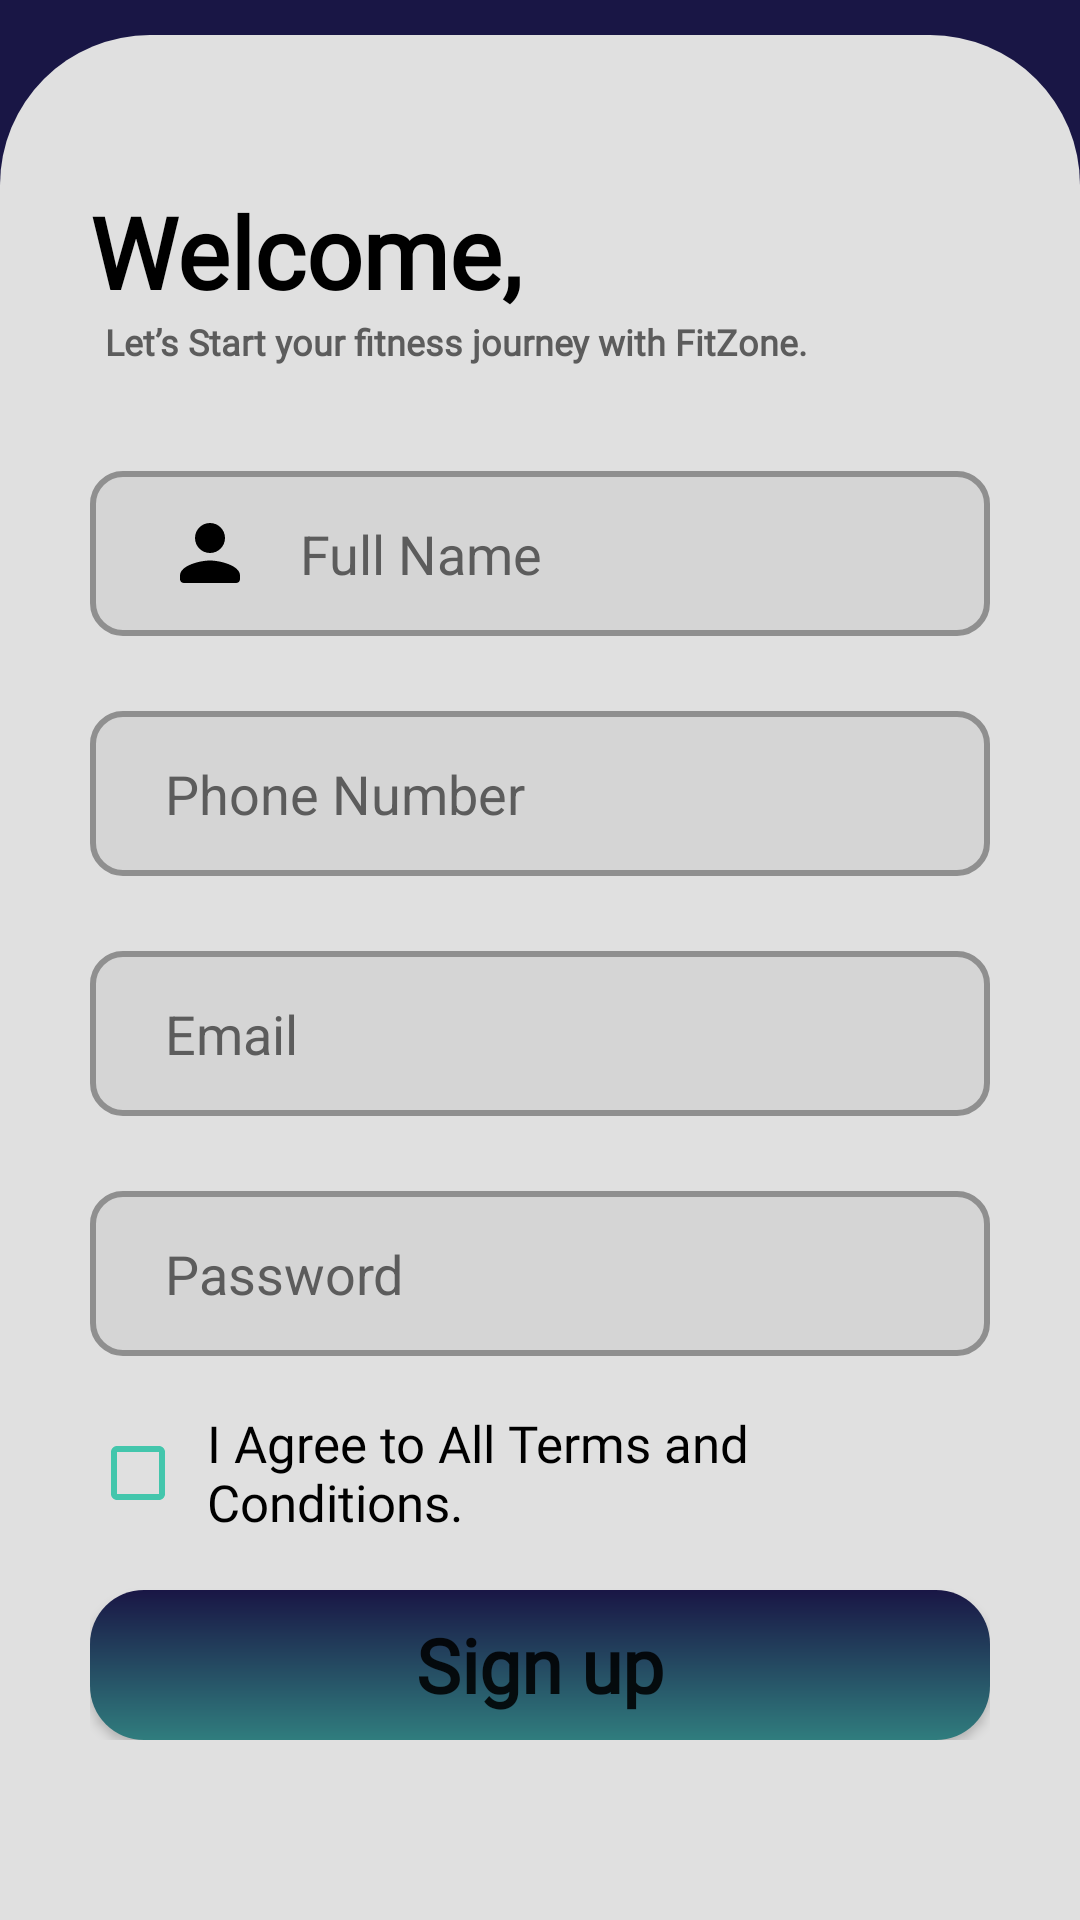

Here is an Android app screen rendered from its layout file. Give the layout XML and the strings, colors and styles it references.
<!-- AndroidManifest.xml: application theme Theme.FitZone -->
<!-- res/layout/activity_registration_page.xml -->
<?xml version="1.0" encoding="utf-8"?>
<androidx.constraintlayout.widget.ConstraintLayout xmlns:android="http://schemas.android.com/apk/res/android"
    xmlns:app="http://schemas.android.com/apk/res-auto"
    xmlns:tools="http://schemas.android.com/tools"
    android:layout_width="match_parent"
    android:layout_height="match_parent"
    tools:context=".registration_page"
    android:background="@color/dark_blue">



    <RelativeLayout
        android:id="@+id/relativeLayout"
        android:layout_width="match_parent"
        android:layout_height="wrap_content"
        android:layout_margin="35dp"
        app:layout_constraintEnd_toEndOf="parent"
        app:layout_constraintStart_toStartOf="parent"
        app:layout_constraintTop_toTopOf="parent">

        <ImageView
            android:id="@+id/btn_next_page"
            android:layout_width="wrap_content"
            android:layout_height="wrap_content"
            android:contentDescription="@string/btn_next"
            android:src="@drawable/swipe_arrow" />

        <TextView
            android:layout_width="match_parent"
            android:layout_height="wrap_content"
            android:fontFamily="@font/patuaone_regular"
            android:gravity="center"
            android:text="@string/sign_up"
            android:textAlignment="center"
            android:textColor="@color/white"
            android:textSize="30sp"
            android:paddingTop="10dp"/>

    </RelativeLayout>

    <androidx.constraintlayout.widget.ConstraintLayout
        android:layout_width="match_parent"
        android:layout_height="wrap_content"
        android:background="@drawable/drawer"
        app:layout_constraintBottom_toBottomOf="parent"
        app:layout_constraintEnd_toEndOf="parent"
        app:layout_constraintStart_toStartOf="parent">

        <LinearLayout
            android:id="@+id/linearLayout"
            android:layout_width="match_parent"
            android:layout_height="wrap_content"
            android:layout_marginHorizontal="30dp"
            android:layout_marginTop="50dp"
            android:layout_marginBottom="40dp"
            android:orientation="vertical"
            android:paddingBottom="20dp"
            app:layout_constraintBottom_toBottomOf="parent"
            app:layout_constraintEnd_toEndOf="parent"
            app:layout_constraintHorizontal_bias="0.266"
            app:layout_constraintStart_toStartOf="parent"
            app:layout_constraintTop_toTopOf="parent"
            app:layout_constraintVertical_bias="0.0">

            <TextView
                android:layout_width="match_parent"
                android:layout_height="wrap_content"
                android:fontFamily="@font/patuaone_regular"
                android:text="@string/welcome"
                android:textColor="@color/black"
                android:textSize="33sp"
                android:textStyle="bold"
                />

            <TextView
                android:layout_width="match_parent"
                android:layout_height="wrap_content"
                android:fontFamily="@font/robotoslab_regular"
                android:text="@string/welcome_discrition"
                android:textColor="@color/text_color"
                android:textSize="12sp"
                android:textStyle="bold"
                android:paddingLeft="5dp"/>

            <EditText
                android:id="@+id/txt_name"
                android:layout_width="match_parent"
                android:layout_height="55dp"
                android:layout_marginTop="35dp"
                android:autofillHints=""
                android:background="@drawable/textbox1"
                android:drawableStart="@drawable/round_person_24"
                android:drawablePadding="15dp"
                android:hint="@string/name"
                android:inputType="text"
                android:paddingHorizontal="25dp"
                android:textColor="@color/black"
                android:textColorHint="@color/text_color" />

            <EditText
                android:id="@+id/txt_phone"
                android:layout_width="match_parent"
                android:layout_height="55dp"
                android:layout_marginTop="25dp"
                android:autofillHints=""
                android:background="@drawable/textbox1"
                android:drawableStart="@drawable/baseline_phone_24"
                android:drawablePadding="15dp"
                android:hint="@string/phone_number"
                android:maxLength="10"
                android:inputType="phone"
                android:paddingHorizontal="25dp"
                android:textColor="@color/black"
                android:textColorHint="@color/text_color" />

            <EditText
                android:id="@+id/txt_email"
                android:layout_width="match_parent"
                android:layout_height="55dp"
                android:layout_marginTop="25dp"
                android:autofillHints=""
                android:background="@drawable/textbox1"
                android:drawableStart="@drawable/baseline_email_24"
                android:drawablePadding="15dp"
                android:hint="@string/email"
                android:inputType="textEmailAddress"
                android:paddingHorizontal="25dp"
                android:textColorHint="@color/text_color"
                android:textColor="@color/black"
                />

            <EditText
                android:id="@+id/txt_password"
                android:layout_width="match_parent"
                android:layout_height="55dp"
                android:layout_marginTop="25dp"
                android:autofillHints=""
                android:background="@drawable/textbox1"
                android:drawableStart="@drawable/baseline_key_24"
                android:drawablePadding="15dp"
                android:hint="@string/password"
                android:inputType="textPassword"
                android:paddingHorizontal="25dp"
                android:textColorHint="@color/text_color"
                android:textColor="@color/black"
                />


            <CheckBox
                android:id="@+id/tnc"
                android:layout_width="match_parent"
                android:layout_height="wrap_content"
                android:layout_marginVertical="15dp"
                android:buttonTint="@color/moderate_cyan"
                android:fontFamily="@font/robotoslab_regular"
                android:minHeight="48dp"
                android:paddingLeft="7dp"
                android:text="@string/tnc"
                android:textColor="@color/black"
                android:textSize="17sp" />

            <Button
                android:id="@+id/sign_in"
                android:layout_width="match_parent"
                android:layout_height="50dp"
                android:background="@drawable/button1"
                android:elevation="10dp"
                android:fontFamily="@font/robotoslab_regular"
                android:onClick="onClickSign_up"
                android:text="@string/sign_up"
                android:textAllCaps="false"
                android:textSize="25sp"
                android:textStyle="bold"
                android:transformPivotX="3dp"
                android:transformPivotY="5dp"
                tools:ignore="DuplicateSpeakableTextCheck" />



        </LinearLayout>


    </androidx.constraintlayout.widget.ConstraintLayout>



</androidx.constraintlayout.widget.ConstraintLayout>
<!-- resources referenced by this layout -->
<resources>
  <color name="black">#FF000000</color>
  <color name="dark_blue">#191645</color>
  <color name="moderate_cyan">#43C6AC</color>
  <color name="text_color">#5C5C5C</color>
  <color name="white">#FFFFFFFF</color>
  <!-- drawable button1 (drawable) -->
  <?xml version="1.0" encoding="utf-8"?>
  <shape xmlns:android="http://schemas.android.com/apk/res/android">
   <gradient android:startColor="@color/dark_blue" android:angle="270" android:endColor="@color/greenish_blue" />
   <corners android:radius="18dp" />
  </shape>
  <!-- drawable drawer (drawable) -->
  <?xml version="1.0" encoding="utf-8"?>
  <shape xmlns:android="http://schemas.android.com/apk/res/android">
  <solid android:color="@color/base_color2" />
      <corners android:topRightRadius="50dp" android:topLeftRadius="50dp"/>
  </shape>
  <!-- drawable round_person_24 (drawable) -->
  <vector android:autoMirrored="true" android:height="30dp"
      android:tint="#000000" android:viewportHeight="24"
      android:viewportWidth="24" android:width="30dp" xmlns:android="http://schemas.android.com/apk/res/android">
      <path android:fillColor="@android:color/white" android:pathData="M12,12c2.21,0 4,-1.79 4,-4s-1.79,-4 -4,-4 -4,1.79 -4,4 1.79,4 4,4zM12,14c-2.67,0 -8,1.34 -8,4v1c0,0.55 0.45,1 1,1h14c0.55,0 1,-0.45 1,-1v-1c0,-2.66 -5.33,-4 -8,-4z"/>
  </vector>
  <!-- drawable swipe_arrow (drawable) -->
  <vector xmlns:android="http://schemas.android.com/apk/res/android"
      android:width="50dp"
      android:height="50dp"
      android:viewportWidth="50"
      android:viewportHeight="50">
    <path
        android:pathData="M35.493,0H14.532C5.428,0 0,5.425 0,14.525V35.45C0,44.575 5.428,50 14.532,50H35.468C44.572,50 50,44.575 50,35.475V14.525C50.025,5.425 44.597,0 35.493,0Z"
        android:fillColor="#43C6AC"/>
    <path
        android:pathData="M28.164,35.7C27.689,35.7 27.213,35.525 26.838,35.15L18.009,26.325C17.284,25.6 17.284,24.4 18.009,23.675L26.838,14.85C27.564,14.125 28.764,14.125 29.49,14.85C30.215,15.575 30.215,16.775 29.49,17.5L21.986,25L29.49,32.5C30.215,33.225 30.215,34.425 29.49,35.15C29.139,35.525 28.664,35.7 28.164,35.7Z"
        android:fillColor="#292D32"/>
  </vector>
  <!-- drawable textbox1 (drawable) -->
  <?xml version="1.0" encoding="utf-8"?>
  <shape xmlns:android="http://schemas.android.com/apk/res/android">
  <solid android:color="#99CFCFCF"/>
      <stroke android:color="@color/dark_grey" android:width="2dp"/>
      <corners android:radius="10dp" />
  </shape>
  <string name="btn_next">btn_next_page</string>
  
      // registation page
  <string name="email">Email</string>
  <string name="name">Full Name</string>
  <string name="password">Password</string>
  <string name="phone_number">Phone Number</string>
  <string name="sign_up">Sign up</string>
  <string name="tnc">I Agree to All Terms and Conditions.</string>
  <string name="welcome">Welcome,</string>
  <string name="welcome_discrition">Let’s Start your fitness journey with FitZone.</string>
  
      //gender page
  <style name="Theme.FitZone" parent="Base.Theme.FitZone" />
  <color name="greenish_blue">#307D7E</color>
  <color name="base_color2">#E0E0E0</color>
  <color name="dark_grey">#8F8F8F</color>
  <style name="Base.Theme.FitZone" parent="Theme.AppCompat.Light.NoActionBar">
          
     
      </style>
</resources>
